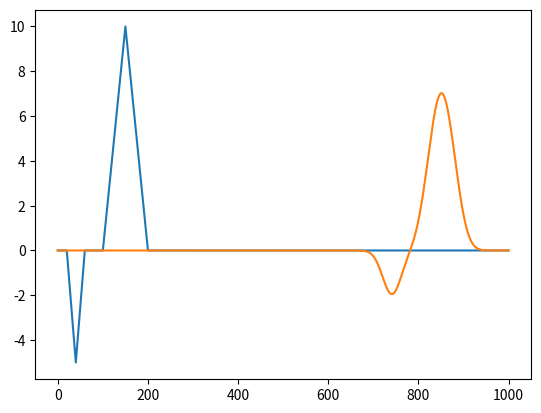
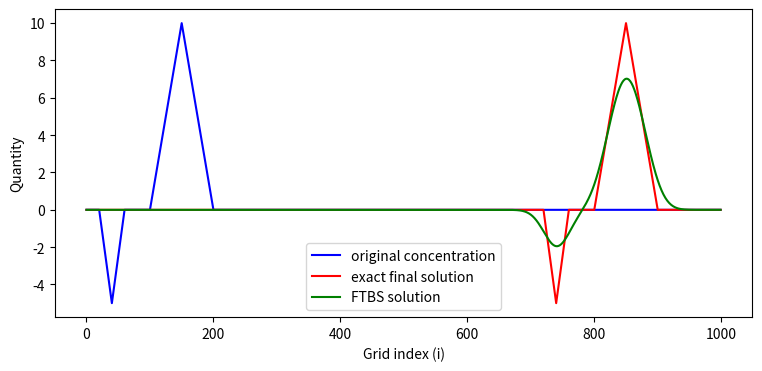

Recreate these plots in Python, in order. (Note: this script raises an exception after producing the figures.)
# %%
# -*- coding: utf-8 -*-
# [redacted]
# [redacted]
# [redacted]

#%% Import libraries
import numpy as np
import matplotlib.pyplot as plt
import datetime as dt
from scipy import interpolate
import pandas as pd
import math 
from pathlib import Path
import os
from scipy.ndimage.interpolation import shift

current_dir = os.getcwd()
fig_dir = str(current_dir)+'/HW7/'


#file_to_open = data_folder / "raw_data.txt"


#fig_dir = '/Users/<user>/Documents/Eve/NWP/HW7/'

# fig_dir = '/Users/<user>/UBC/NWP'

run_date = dt.datetime.now().strftime('%y%m%d')

myfigsize = (9,4)

# %% Create the grid and initial conditions

max_x = 1000             # number of grid points in x-direction
dx = 100.               # horizontal grid spacing (m)
dt = 10.                # time increment (s)
u = 5.                  # horizontal wind speed (m/s)


# %% Question 1: calculate and display courant number

# (u*dt)/dx

Cr = (u*dt) / dx
print("the courant number is ", Cr)


# %% 2a) Create initial concentration anomaly distribution in the x-direction

conc = np.zeros(max_x) # initial concentration of background is zero

c_max = 10.0                      # max initial concentration

conc[100:151] = np.linspace(0, c_max, 51)   # insert left side of triangle
conc[150:201] = np.linspace(c_max, 0, 51)        # insert right side of triangle
conc[20:41] = np.linspace(0, -0.5*c_max, 21)    # insert left side of triangle
conc[40:61] = np.linspace(-0.5*c_max, 0, 21)    # insert right side of triangle

# %% 3) show (in red) the ideal exact final solution

#Also, on the same plot, show (in red) the ideal exact final solution,
# after the puff anomaly has been advected downwind, as given by

c_ideal = np.zeros(max_x) # initial concentration of ideal background is zero

#c_max = 10.0                      # max initial concentration

c_ideal[800:851] = np.linspace(0, c_max, 51)    # insert left side of triangle
c_ideal[850:901] = np.linspace(c_max, 0, 51)    # insert right side of triangle
c_ideal[720:741] = np.linspace(0, -0.5*c_max, 21)    # insert left side of triangle
c_ideal[740:761] = np.linspace(-0.5*c_max, 0, 21)    # insert right side of triangle




# %% 4) Advect the concentration puff anomaly 

# for the following number of time steps, plot (in green) the resulting concentration on the same graph, using FTBS
nsteps = (max_x - 300) / (u * dt / dx)
iters = np.arange(0,nsteps,1)
#  "forward in time, backward in space" (FTBS) .

# initial concentration (made longer so the diff can be the same length)
c_now = np.append(0, conc.copy())

for time_step in iters:
    #print(time_step)
    d_conc = np.diff(c_now)
    c_next = ( -Cr * d_conc ) + c_now[1:len(c_now)]
    c_now = np.append(0, c_next.copy())

c_FTBS = c_now.copy()[0:1000]

plt.plot(conc)
plt.plot(c_now)
plt.show()



# %% 2b) Plot (using blue colour) the initial concentration distribution on a graph.

xvals = np.arange(0,1000,1)

# plt.plot(xvals,conc)
# plt.show()

fig, ax = plt.subplots(1,1, figsize=myfigsize)
ax.plot(xvals,conc, color = 'b', label = 'original concentration')
ax.plot(xvals,c_ideal, color='r', label = 'exact final solution')
ax.plot(xvals, c_FTBS, color='g', label = 'FTBS solution')
ax.set_xlabel("Grid index (i)")
ax.set_ylabel("Quantity")
#plt.title("")
# ax.set_ylim(-5,95)
plt.legend()
#plt.show()
plt.savefig(fig_dir+'FTBS'+'_'+run_date+'.png')


# %%  5) 
#
#  Repeat steps (2-4) to re-initialize, but plotting (in green) on a new graph, and using
# RK3 for the advection.  Use same number of time steps.

# part 2 again:
conc = np.zeros(max_x) # initial concentration of background is zero
c_max = 10.0                      # max initial concentration
conc[100:151] = np.linspace(0, c_max, 51)   # insert left side of triangle
conc[150:201] = np.linspace(c_max, 0, 51)        # insert right side of triangle
conc[20:41] = np.linspace(0, -0.5*c_max, 21)    # insert left side of triangle
conc[40:61] = np.linspace(-0.5*c_max, 0, 21)  

# part 3 again:
c_ideal = np.zeros(max_x) # initial concentration of ideal background is zero
c_ideal[800:851] = np.linspace(0, c_max, 51)    # insert left side of triangle
c_ideal[850:901] = np.linspace(c_max, 0, 51)    # insert right side of triangle
c_ideal[720:741] = np.linspace(0, -0.5*c_max, 21)    # insert left side of triangle
c_ideal[740:761] = np.linspace(-0.5*c_max, 0, 21)    # insert right side of triangle

nsteps = (max_x - 300) / (u * dt / dx)
iters = np.arange(0,nsteps,1)

### RK3 


c_now_RK3 = conc.copy()

big_matrix = np.empty((int(nsteps), int(max_x)))
big_matrix[0,:] = c_now_RK3

for time_step in range(int(nsteps)-1):
    tjn = big_matrix[time_step,:]
    t1 = (1 - (Cr**2)/4) * tjn
    t2 = (Cr/2 - (3*Cr**3)/48 ) * ( np.roll(tjn,-1) - np.roll(tjn,+1) )
    t3 = ( (Cr**2)/8 ) * (np.roll(tjn,-2) + np.roll(tjn,+2))
    t4 = ((Cr**3)/48) * (np.roll(tjn,-3) - np.roll(tjn,+3))
    big_matrix[time_step+1,:] = t1 - t2 + t3 - t4


c_RK3 = big_matrix[-1,:]


# %% Plot RK3 

fig, ax = plt.subplots(1,1, figsize=myfigsize)
ax.plot(xvals,conc, color = 'b', label = 'original concentration')
ax.plot(xvals,c_ideal, color='r', label = 'exact final solution')
ax.plot(xvals, c_RK3, color='g', label = 'RK3 solution')
ax.set_xlabel("Grid index (i)")
ax.set_ylabel("Quantity")
#plt.title("")
# ax.set_ylim(-5,95)
plt.legend()
#plt.show()
plt.savefig(fig_dir+'RK3'+'_'+run_date+'.png')



# %% PPM Method

# see R code